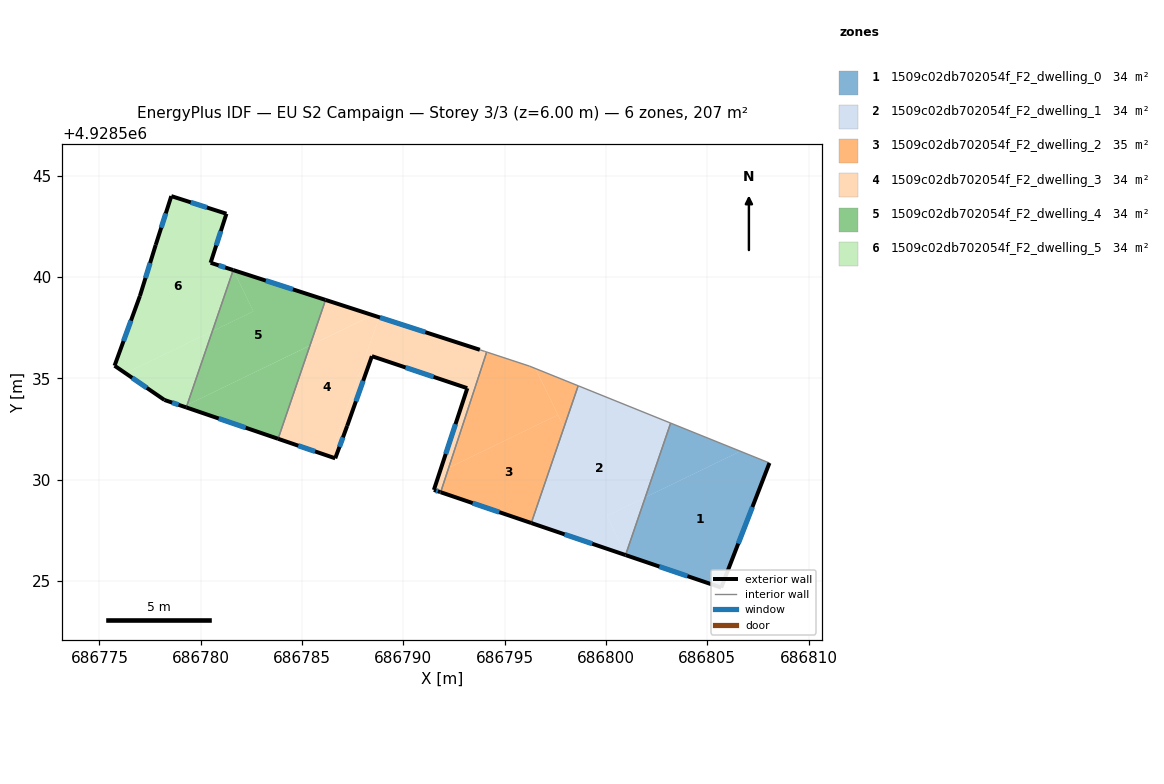
=== STOREY PLAN SPEC (per zone: floor XY polygon, exterior-wall plan segments, windows/doors) ===
zone 1: 1509c02db702054f_F2_dwelling_0  (34.5 m²)
  floor: (686808.07, 4928530.82) (686805.69, 4928524.68) (686800.98, 4928526.28) (686800.97, 4928526.30) (686801.94, 4928529.13) (686806.63, 4928531.40)
  floor: (686806.63, 4928531.40) (686801.94, 4928529.13) (686803.19, 4928532.79)
  exterior wall: (686805.69, 4928524.68) – (686808.07, 4928530.83)  [6.6 m]
    window: (686806.53, 4928526.85) – (686807.23, 4928528.65)  [1.7 m²]
  exterior wall: (686800.97, 4928526.28) – (686805.69, 4928524.68)  [5.0 m]
    window: (686802.63, 4928525.71) – (686804.02, 4928525.24)  [1.3 m²]
  interior walls: 2
zone 2: 1509c02db702054f_F2_dwelling_1  (34.5 m²)
  floor: (686801.94, 4928529.13) (686800.97, 4928526.30) (686800.04, 4928528.21)
  floor: (686803.19, 4928532.79) (686801.94, 4928529.13) (686800.04, 4928528.21) (686800.97, 4928526.30) (686800.97, 4928526.28) (686796.31, 4928527.86) (686798.63, 4928534.64)
  exterior wall: (686796.31, 4928527.86) – (686800.97, 4928526.28)  [4.9 m]
    window: (686797.96, 4928527.30) – (686799.32, 4928526.84)  [1.3 m²]
  interior walls: 3
zone 3: 1509c02db702054f_F2_dwelling_2  (34.6 m²)
  floor: (686797.63, 4928533.20) (686797.93, 4928532.59) (686796.31, 4928527.86) (686791.84, 4928529.38) (686792.24, 4928530.59)
  floor: (686798.63, 4928534.63) (686797.93, 4928532.59) (686796.52, 4928535.48)
  floor: (686796.52, 4928535.48) (686797.63, 4928533.20) (686792.24, 4928530.59) (686794.11, 4928536.30) (686796.23, 4928535.60)
  exterior wall: (686791.84, 4928529.38) – (686796.31, 4928527.86)  [4.7 m]
    window: (686793.42, 4928528.85) – (686794.73, 4928528.40)  [1.2 m²]
  interior walls: 5
zone 4: 1509c02db702054f_F2_dwelling_3  (34.4 m²)
  floor: (686793.80, 4928536.40) (686794.11, 4928536.30) (686792.24, 4928530.59) (686791.80, 4928530.37) (686793.16, 4928534.51) (686788.45, 4928536.10) (686787.23, 4928532.66) (686786.64, 4928531.06) (686786.38, 4928531.15) (686788.81, 4928538.02)
  floor: (686788.76, 4928538.03) (686788.81, 4928538.02) (686786.38, 4928531.15) (686783.82, 4928532.02) (686785.39, 4928536.62) (686788.49, 4928538.12)
  floor: (686788.48, 4928538.12) (686785.39, 4928536.62) (686786.16, 4928538.87)
  floor: (686793.77, 4928536.41) (686794.02, 4928536.33) (686794.11, 4928536.30) (686791.84, 4928529.38) (686791.81, 4928529.39) (686791.51, 4928529.50) (686793.16, 4928534.52) (686791.80, 4928530.37) (686792.24, 4928530.59) (686794.11, 4928536.30) (686793.80, 4928536.40) (686788.81, 4928538.02) (686788.76, 4928538.03) (686786.16, 4928538.87)
  exterior wall: (686791.51, 4928529.50) – (686791.81, 4928529.39)  [0.3 m]
    window: (686791.62, 4928529.46) – (686791.71, 4928529.43)  [0.1 m²]
  exterior wall: (686793.16, 4928534.52) – (686791.51, 4928529.50)  [5.3 m]
    window: (686792.57, 4928532.74) – (686792.09, 4928531.27)  [1.4 m²]
  exterior wall: (686788.45, 4928536.10) – (686793.15, 4928534.52)  [5.0 m]
    window: (686790.11, 4928535.54) – (686791.49, 4928535.08)  [1.3 m²]
  exterior wall: (686787.23, 4928532.66) – (686788.45, 4928536.10)  [3.6 m]
    window: (686787.66, 4928533.87) – (686788.02, 4928534.88)  [0.9 m²]
  exterior wall: (686786.64, 4928531.06) – (686787.23, 4928532.66)  [1.7 m]
    window: (686786.85, 4928531.62) – (686787.02, 4928532.09)  [0.4 m²]
  exterior wall: (686783.82, 4928532.02) – (686786.64, 4928531.06)  [3.0 m]
    window: (686784.81, 4928531.68) – (686785.64, 4928531.40)  [0.8 m²]
  exterior wall: (686793.77, 4928536.41) – (686786.16, 4928538.87)  [8.0 m]
    window: (686791.08, 4928537.28) – (686788.85, 4928538.00)  [2.1 m²]
  exterior wall: (686791.81, 4928529.39) – (686791.84, 4928529.38)  [0.0 m]
  interior walls: 4
zone 5: 1509c02db702054f_F2_dwelling_4  (34.5 m²)
  floor: (686785.39, 4928536.62) (686783.82, 4928532.02) (686779.29, 4928533.57) (686779.33, 4928533.69)
  floor: (686786.16, 4928538.87) (686785.39, 4928536.62) (686779.33, 4928533.69) (686780.57, 4928537.33) (686782.60, 4928538.31) (686781.61, 4928540.34)
  floor: (686781.61, 4928540.34) (686782.60, 4928538.31) (686780.58, 4928537.33)
  exterior wall: (686779.29, 4928533.57) – (686783.82, 4928532.02)  [4.8 m]
    window: (686780.89, 4928533.02) – (686782.22, 4928532.57)  [1.2 m²]
  exterior wall: (686786.16, 4928538.87) – (686781.60, 4928540.35)  [4.8 m]
    window: (686784.55, 4928539.39) – (686783.21, 4928539.83)  [1.2 m²]
  interior walls: 2
zone 6: 1509c02db702054f_F2_dwelling_5  (34.5 m²)
  floor: (686780.57, 4928537.33) (686779.33, 4928533.69) (686779.17, 4928533.61) (686778.21, 4928533.94) (686776.29, 4928535.25)
  floor: (686781.27, 4928543.13) (686780.49, 4928540.71) (686781.60, 4928540.35) (686780.57, 4928537.33) (686776.29, 4928535.25) (686775.75, 4928535.63) (686777.00, 4928539.07) (686777.78, 4928541.58) (686778.55, 4928544.00)
  exterior wall: (686777.78, 4928541.59) – (686777.00, 4928539.07)  [2.6 m]
    window: (686777.50, 4928540.70) – (686777.27, 4928539.96)  [0.7 m²]
  exterior wall: (686778.55, 4928544.00) – (686777.78, 4928541.59)  [2.5 m]
    window: (686778.28, 4928543.14) – (686778.05, 4928542.44)  [0.7 m²]
  exterior wall: (686781.27, 4928543.13) – (686778.55, 4928544.00)  [2.9 m]
    window: (686780.31, 4928543.43) – (686779.51, 4928543.69)  [0.7 m²]
  exterior wall: (686780.49, 4928540.71) – (686781.27, 4928543.13)  [2.5 m]
    window: (686780.76, 4928541.56) – (686780.99, 4928542.27)  [0.7 m²]
  exterior wall: (686781.60, 4928540.35) – (686780.49, 4928540.71)  [1.2 m]
    window: (686781.21, 4928540.47) – (686780.88, 4928540.58)  [0.3 m²]
  exterior wall: (686778.21, 4928533.94) – (686779.29, 4928533.57)  [1.1 m]
    window: (686778.59, 4928533.81) – (686778.91, 4928533.70)  [0.3 m²]
  exterior wall: (686775.75, 4928535.63) – (686778.21, 4928533.94)  [3.0 m]
    window: (686776.62, 4928535.03) – (686777.34, 4928534.53)  [0.8 m²]
  exterior wall: (686777.00, 4928539.07) – (686775.75, 4928535.63)  [3.7 m]
    window: (686776.56, 4928537.85) – (686776.19, 4928536.84)  [0.9 m²]
  interior walls: 1

=== DERIVED (storey summary) ===
Building: EU S2 Campaign
Storey: 3 of 3  (floor level z = 6.00 m)
Storey gross floor area: 206.9 m²
Zones on this storey: 6
  - 1509c02db702054f_F2_dwelling_0: floor 34.5 m²; exterior wall 11.6 m (34.7 m²); 2 window(s) 3.0 m²; WWR 8.6%
  - 1509c02db702054f_F2_dwelling_1: floor 34.5 m²; exterior wall 4.9 m (14.7 m²); 1 window(s) 1.3 m²; WWR 8.6%
  - 1509c02db702054f_F2_dwelling_2: floor 34.6 m²; exterior wall 4.7 m (14.2 m²); 1 window(s) 1.2 m²; WWR 8.6%
  - 1509c02db702054f_F2_dwelling_3: floor 34.4 m²; exterior wall 26.9 m (80.8 m²); 7 window(s) 7.0 m²; WWR 8.6%
  - 1509c02db702054f_F2_dwelling_4: floor 34.5 m²; exterior wall 9.6 m (28.7 m²); 2 window(s) 2.5 m²; WWR 8.6%
  - 1509c02db702054f_F2_dwelling_5: floor 34.5 m²; exterior wall 19.5 m (58.6 m²); 8 window(s) 5.0 m²; WWR 8.6%
Zone adjacency (shared interzone walls):
  - 1509c02db702054f_F2_dwelling_0 ↔ 1509c02db702054f_F2_dwelling_1
  - 1509c02db702054f_F2_dwelling_1 ↔ 1509c02db702054f_F2_dwelling_2
  - 1509c02db702054f_F2_dwelling_2 ↔ 1509c02db702054f_F2_dwelling_3
  - 1509c02db702054f_F2_dwelling_3 ↔ 1509c02db702054f_F2_dwelling_4
  - 1509c02db702054f_F2_dwelling_4 ↔ 1509c02db702054f_F2_dwelling_5